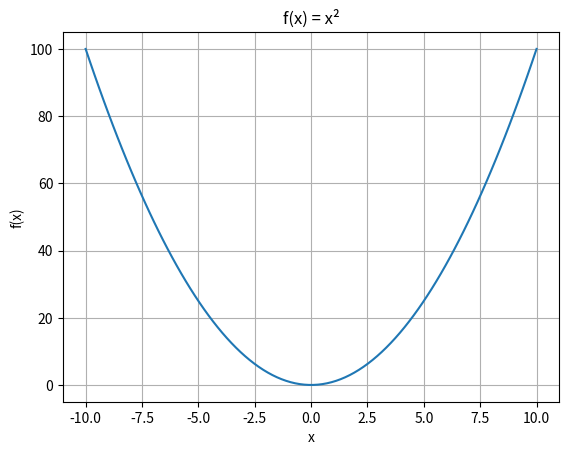

Python code for this plot:
import numpy as np
import matplotlib.pyplot as plt

x = np.linspace(-10, 10, 100)

y = x**2

plt.plot(x, y)

plt.title("f(x) = x²")
plt.xlabel("x")
plt.ylabel("f(x)")
plt.grid()

plt.show()
